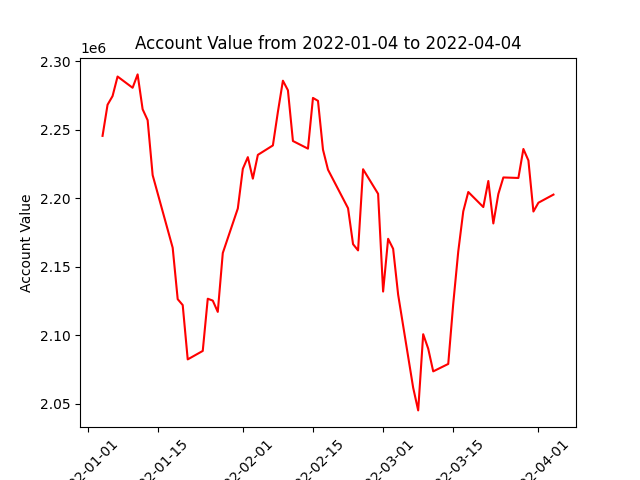

The table this chart was drawn from, first rows:
datadate, account_value
20220104, 2245371
20220105, 2268086
20220106, 2274421
20220107, 2288675
20220110, 2280465
20220111, 2290226
20220112, 2264792
20220113, 2256828
20220114, 2216745
20220118, 2163735
20220119, 2126235
20220120, 2121929
20220121, 2082300
20220124, 2088467
20220125, 2126566
20220126, 2125180
20220127, 2116955
20220128, 2159908
20220131, 2192408
20220201, 2221341
20220202, 2229855
20220203, 2214159
20220204, 2231519
20220207, 2238402
20220208, 2262916
20220209, 2285627
20220210, 2278663
20220211, 2241629
20220214, 2236060
20220215, 2273070
20220216, 2270928
20220217, 2235311
20220218, 2220705
20220222, 2192591
20220223, 2166364
20220224, 2161814
20220225, 2221034
20220228, 2203088
20220301, 2131785
20220302, 2170281
20220303, 2163000
20220304, 2129521
20220307, 2061611
20220308, 2045081
20220309, 2100678
20220310, 2090140
20220311, 2073551
20220314, 2078972
20220315, 2123044
20220316, 2161081
20220317, 2190318
20220318, 2204427
20220321, 2193439
20220322, 2212453
20220323, 2181485
20220324, 2202969
20220325, 2215039
20220328, 2214663
20220329, 2235812
20220330, 2227450
... 3 more rows
